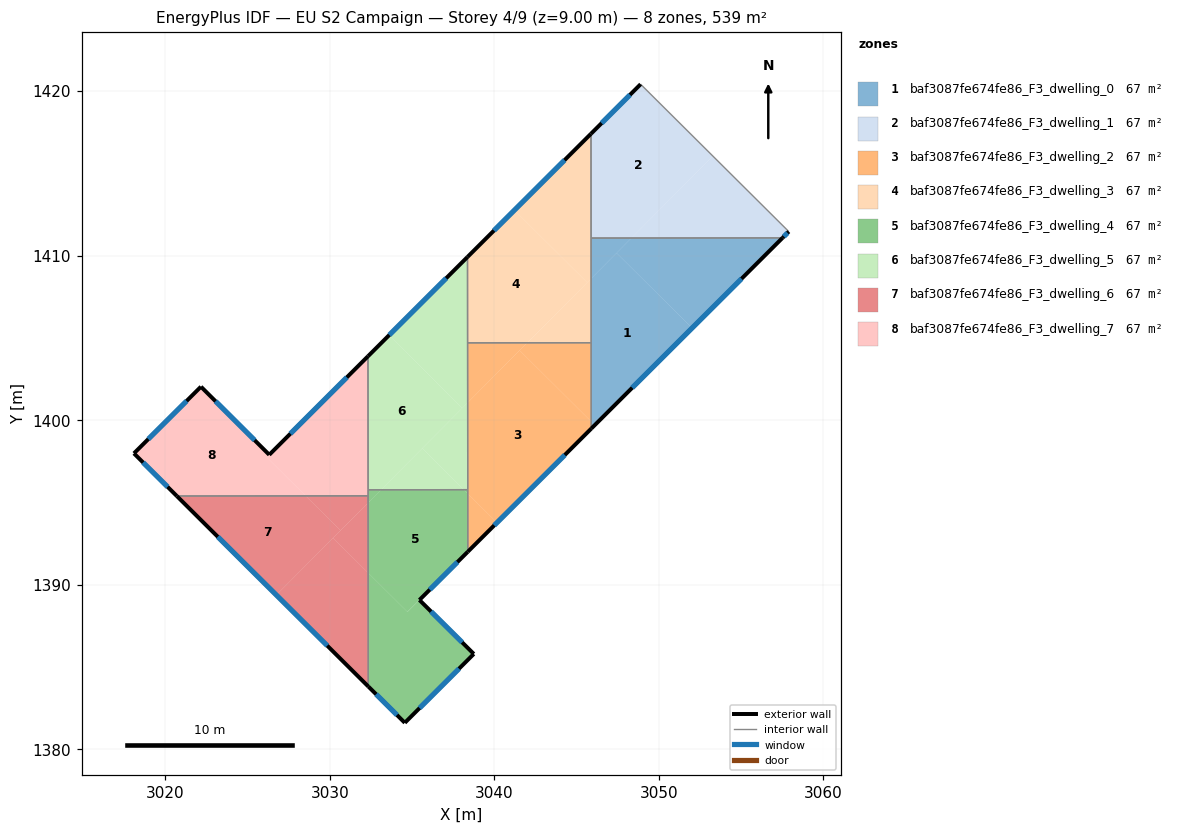
=== STOREY PLAN SPEC (per zone: floor XY polygon, exterior-wall plan segments, windows/doors) ===
zone 1: baf3087fe674fe86_F3_dwelling_0  (67.4 m²)
  floor: (3052.02, 1405.60) (3046.11, 1399.70) (3045.90, 1399.91) (3045.89, 1408.61) (3047.43, 1410.16)
  floor: (3057.52, 1411.08) (3052.02, 1405.60) (3047.43, 1410.16) (3048.34, 1411.07)
  floor: (3046.11, 1399.70) (3045.90, 1399.49) (3045.90, 1399.91)
  floor: (3048.34, 1411.07) (3045.89, 1408.61) (3045.89, 1411.07)
  exterior wall: (3045.90, 1399.49) – (3057.52, 1411.08)  [16.4 m]
    window: (3048.39, 1401.97) – (3055.03, 1408.60)  [16.1 m²]
  interior walls: 3
zone 2: baf3087fe674fe86_F3_dwelling_1  (67.4 m²)
  floor: (3053.29, 1416.05) (3048.34, 1411.07) (3045.89, 1411.07) (3045.88, 1417.41) (3048.90, 1420.42)
  floor: (3057.90, 1411.46) (3057.52, 1411.08) (3048.34, 1411.07) (3053.29, 1416.05)
  exterior wall: (3048.90, 1420.42) – (3045.88, 1417.41)  [4.3 m]
    window: (3048.25, 1419.78) – (3046.53, 1418.05)  [4.2 m²]
  exterior wall: (3057.52, 1411.08) – (3057.90, 1411.46)  [0.5 m]
    window: (3057.60, 1411.16) – (3057.82, 1411.38)  [0.5 m²]
  interior walls: 3
zone 3: baf3087fe674fe86_F3_dwelling_2  (67.3 m²)
  floor: (3045.90, 1399.91) (3045.90, 1399.49) (3040.17, 1393.77) (3038.39, 1395.54) (3038.38, 1401.06) (3041.54, 1404.24)
  floor: (3045.89, 1404.71) (3045.90, 1399.91) (3041.54, 1404.24) (3042.00, 1404.71)
  floor: (3040.17, 1393.77) (3038.39, 1392.01) (3038.39, 1395.54)
  floor: (3042.00, 1404.71) (3038.38, 1401.06) (3038.38, 1404.70)
  exterior wall: (3038.39, 1392.00) – (3045.90, 1399.49)  [10.6 m]
    window: (3040.00, 1393.61) – (3044.29, 1397.89)  [10.4 m²]
  interior walls: 4
zone 4: baf3087fe674fe86_F3_dwelling_3  (67.3 m²)
  floor: (3045.65, 1408.37) (3042.01, 1404.71) (3038.38, 1404.70) (3038.37, 1409.92) (3041.23, 1412.77)
  floor: (3045.89, 1408.61) (3045.89, 1404.71) (3042.01, 1404.71)
  floor: (3045.88, 1417.41) (3045.89, 1408.61) (3045.65, 1408.37) (3041.23, 1412.77)
  exterior wall: (3045.88, 1417.41) – (3038.37, 1409.92)  [10.6 m]
    window: (3044.27, 1415.81) – (3039.98, 1411.53)  [10.4 m²]
  interior walls: 4
zone 5: baf3087fe674fe86_F3_dwelling_4  (67.5 m²)
  floor: (3035.45, 1389.07) (3038.76, 1385.79) (3034.56, 1381.61) (3032.34, 1383.82) (3032.34, 1390.72) (3034.72, 1388.35)
  floor: (3038.39, 1395.54) (3038.39, 1392.01) (3034.72, 1388.35) (3032.34, 1390.72) (3032.33, 1394.98) (3033.12, 1395.77) (3038.15, 1395.78)
  floor: (3038.39, 1395.78) (3038.39, 1395.54) (3038.15, 1395.78)
  floor: (3033.12, 1395.77) (3032.33, 1394.98) (3032.33, 1395.77)
  exterior wall: (3035.45, 1389.07) – (3038.39, 1392.00)  [4.2 m]
    window: (3036.08, 1389.70) – (3037.76, 1391.38)  [4.1 m²]
  exterior wall: (3038.76, 1385.79) – (3035.45, 1389.07)  [4.7 m]
    window: (3038.05, 1386.50) – (3036.16, 1388.37)  [4.6 m²]
  exterior wall: (3034.56, 1381.61) – (3038.76, 1385.79)  [5.9 m]
    window: (3035.46, 1382.50) – (3037.86, 1384.90)  [5.8 m²]
  exterior wall: (3032.34, 1383.82) – (3034.56, 1381.61)  [3.1 m]
    window: (3032.82, 1383.34) – (3034.09, 1382.08)  [3.1 m²]
  interior walls: 4
zone 6: baf3087fe674fe86_F3_dwelling_5  (67.4 m²)
  floor: (3038.15, 1395.78) (3033.12, 1395.77) (3035.62, 1398.29)
  floor: (3038.05, 1400.73) (3033.12, 1395.77) (3032.33, 1395.77) (3032.33, 1403.88) (3033.60, 1405.16)
  floor: (3038.37, 1409.92) (3038.38, 1401.06) (3038.05, 1400.73) (3033.60, 1405.16)
  floor: (3038.38, 1401.06) (3038.39, 1395.78) (3038.15, 1395.78) (3035.63, 1398.29)
  exterior wall: (3038.37, 1409.92) – (3032.33, 1403.88)  [8.5 m]
    window: (3037.08, 1408.63) – (3033.62, 1405.18)  [8.4 m²]
  interior walls: 4
zone 7: baf3087fe674fe86_F3_dwelling_6  (67.4 m²)
  floor: (3030.65, 1393.29) (3026.76, 1389.37) (3020.71, 1395.39) (3028.53, 1395.40)
  floor: (3032.34, 1390.72) (3032.34, 1383.82) (3026.76, 1389.37) (3030.21, 1392.84)
  floor: (3032.33, 1394.98) (3032.34, 1390.72) (3030.21, 1392.84)
  floor: (3032.33, 1395.40) (3032.33, 1394.98) (3030.65, 1393.29) (3028.53, 1395.40)
  exterior wall: (3020.71, 1395.39) – (3032.34, 1383.82)  [16.4 m]
    window: (3023.20, 1392.91) – (3029.85, 1386.30)  [16.1 m²]
  interior walls: 2
zone 8: baf3087fe674fe86_F3_dwelling_7  (67.4 m²)
  floor: (3026.33, 1397.90) (3026.17, 1397.75) (3028.53, 1395.40) (3020.71, 1395.39) (3018.10, 1397.98) (3022.17, 1402.04)
  floor: (3032.33, 1403.88) (3032.33, 1395.40) (3028.53, 1395.40) (3026.17, 1397.75) (3026.33, 1397.90)
  exterior wall: (3018.10, 1397.98) – (3020.71, 1395.39)  [3.7 m]
    window: (3018.66, 1397.43) – (3020.15, 1395.95)  [3.6 m²]
  exterior wall: (3022.17, 1402.04) – (3018.10, 1397.98)  [5.7 m]
    window: (3021.30, 1401.17) – (3018.97, 1398.85)  [5.6 m²]
  exterior wall: (3026.33, 1397.90) – (3022.17, 1402.04)  [5.9 m]
    window: (3025.44, 1398.78) – (3023.06, 1401.15)  [5.7 m²]
  exterior wall: (3032.33, 1403.88) – (3026.33, 1397.90)  [8.5 m]
    window: (3031.04, 1402.60) – (3027.61, 1399.18)  [8.3 m²]
  interior walls: 3

=== DERIVED (storey summary) ===
Building: EU S2 Campaign
Storey: 4 of 9  (floor level z = 9.00 m)
Storey gross floor area: 539.0 m²
Zones on this storey: 8
  - baf3087fe674fe86_F3_dwelling_0: floor 67.4 m²; exterior wall 16.4 m (49.2 m²); 1 window(s) 16.1 m²; WWR 32.7%
  - baf3087fe674fe86_F3_dwelling_1: floor 67.4 m²; exterior wall 4.8 m (14.4 m²); 2 window(s) 4.7 m²; WWR 32.7%
  - baf3087fe674fe86_F3_dwelling_2: floor 67.3 m²; exterior wall 10.6 m (31.8 m²); 1 window(s) 10.4 m²; WWR 32.7%
  - baf3087fe674fe86_F3_dwelling_3: floor 67.3 m²; exterior wall 10.6 m (31.8 m²); 1 window(s) 10.4 m²; WWR 32.7%
  - baf3087fe674fe86_F3_dwelling_4: floor 67.5 m²; exterior wall 17.9 m (53.6 m²); 4 window(s) 17.5 m²; WWR 32.7%
  - baf3087fe674fe86_F3_dwelling_5: floor 67.4 m²; exterior wall 8.5 m (25.6 m²); 1 window(s) 8.4 m²; WWR 32.7%
  - baf3087fe674fe86_F3_dwelling_6: floor 67.4 m²; exterior wall 16.4 m (49.2 m²); 1 window(s) 16.1 m²; WWR 32.7%
  - baf3087fe674fe86_F3_dwelling_7: floor 67.4 m²; exterior wall 23.8 m (71.3 m²); 4 window(s) 23.3 m²; WWR 32.7%
Zone adjacency (shared interzone walls):
  - baf3087fe674fe86_F3_dwelling_0 ↔ baf3087fe674fe86_F3_dwelling_1
  - baf3087fe674fe86_F3_dwelling_0 ↔ baf3087fe674fe86_F3_dwelling_2
  - baf3087fe674fe86_F3_dwelling_0 ↔ baf3087fe674fe86_F3_dwelling_3
  - baf3087fe674fe86_F3_dwelling_1 ↔ baf3087fe674fe86_F3_dwelling_3
  - baf3087fe674fe86_F3_dwelling_2 ↔ baf3087fe674fe86_F3_dwelling_3
  - baf3087fe674fe86_F3_dwelling_2 ↔ baf3087fe674fe86_F3_dwelling_4
  - baf3087fe674fe86_F3_dwelling_2 ↔ baf3087fe674fe86_F3_dwelling_5
  - baf3087fe674fe86_F3_dwelling_3 ↔ baf3087fe674fe86_F3_dwelling_5
  - baf3087fe674fe86_F3_dwelling_4 ↔ baf3087fe674fe86_F3_dwelling_5
  - baf3087fe674fe86_F3_dwelling_4 ↔ baf3087fe674fe86_F3_dwelling_6
  - baf3087fe674fe86_F3_dwelling_4 ↔ baf3087fe674fe86_F3_dwelling_7
  - baf3087fe674fe86_F3_dwelling_5 ↔ baf3087fe674fe86_F3_dwelling_7
  - baf3087fe674fe86_F3_dwelling_6 ↔ baf3087fe674fe86_F3_dwelling_7